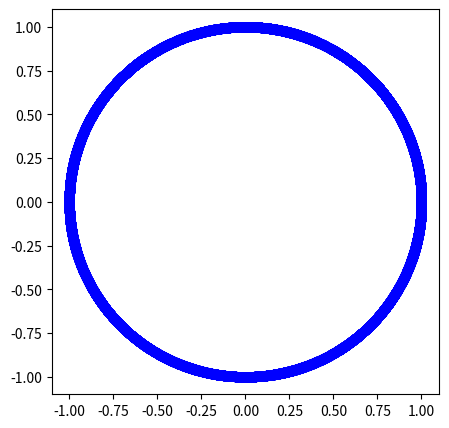

Here is the Python script that generated this plot:
import numpy as np
import matplotlib.pyplot as plt
import matplotlib.animation as animation
fig = plt.figure(figsize=(5,5))     #アニメーション用
ims = []                            #アニメーション用
#====================================
#   パラメータ
#====================================
N = 10
Nt = 2000
L = 30
V = 1.0
A = 1.0
B = 1.50
C = 2.0
#====================================
#   パラメータと初期条件
#====================================
dt = 0.1
x = np.empty(N)
v = np.empty(N)
X = np.empty(N)
Y = np.empty(N)

r = np.random.rand(N)

for i in range(N):
    x[i] = (i+r[i])*L/N
    v[i] = 0
for n in range(Nt+1):
    for i in range(N):
        if(i<N-1):
            dx = x[i+1] - x[i]
        else:
            dx = x[0] - x[N-1]
        if(dx<0):
            dx = dx + L 
        V = np.tanh(dx-C) + np.tanh(C)
        v[i] =  v[i] + A * (V - v[i]) * dt
    for i in range(N):
        x[i] = x[i] + v[i] * dt
        if(x[i]>=L):
            x[i] = x[i] - L

    for i in range(N):
        theta = 2*np.pi*x[i]/L
        X[i] = np.cos(theta)
        Y[i] = np.sin(theta)
        
    im = plt.plot(X,Y,'ob')     #アニメーション用
    ims.append(im)              #アニメーション用

ani = animation.ArtistAnimation(fig, ims, interval = 10)        #アニメーション用
plt.show()